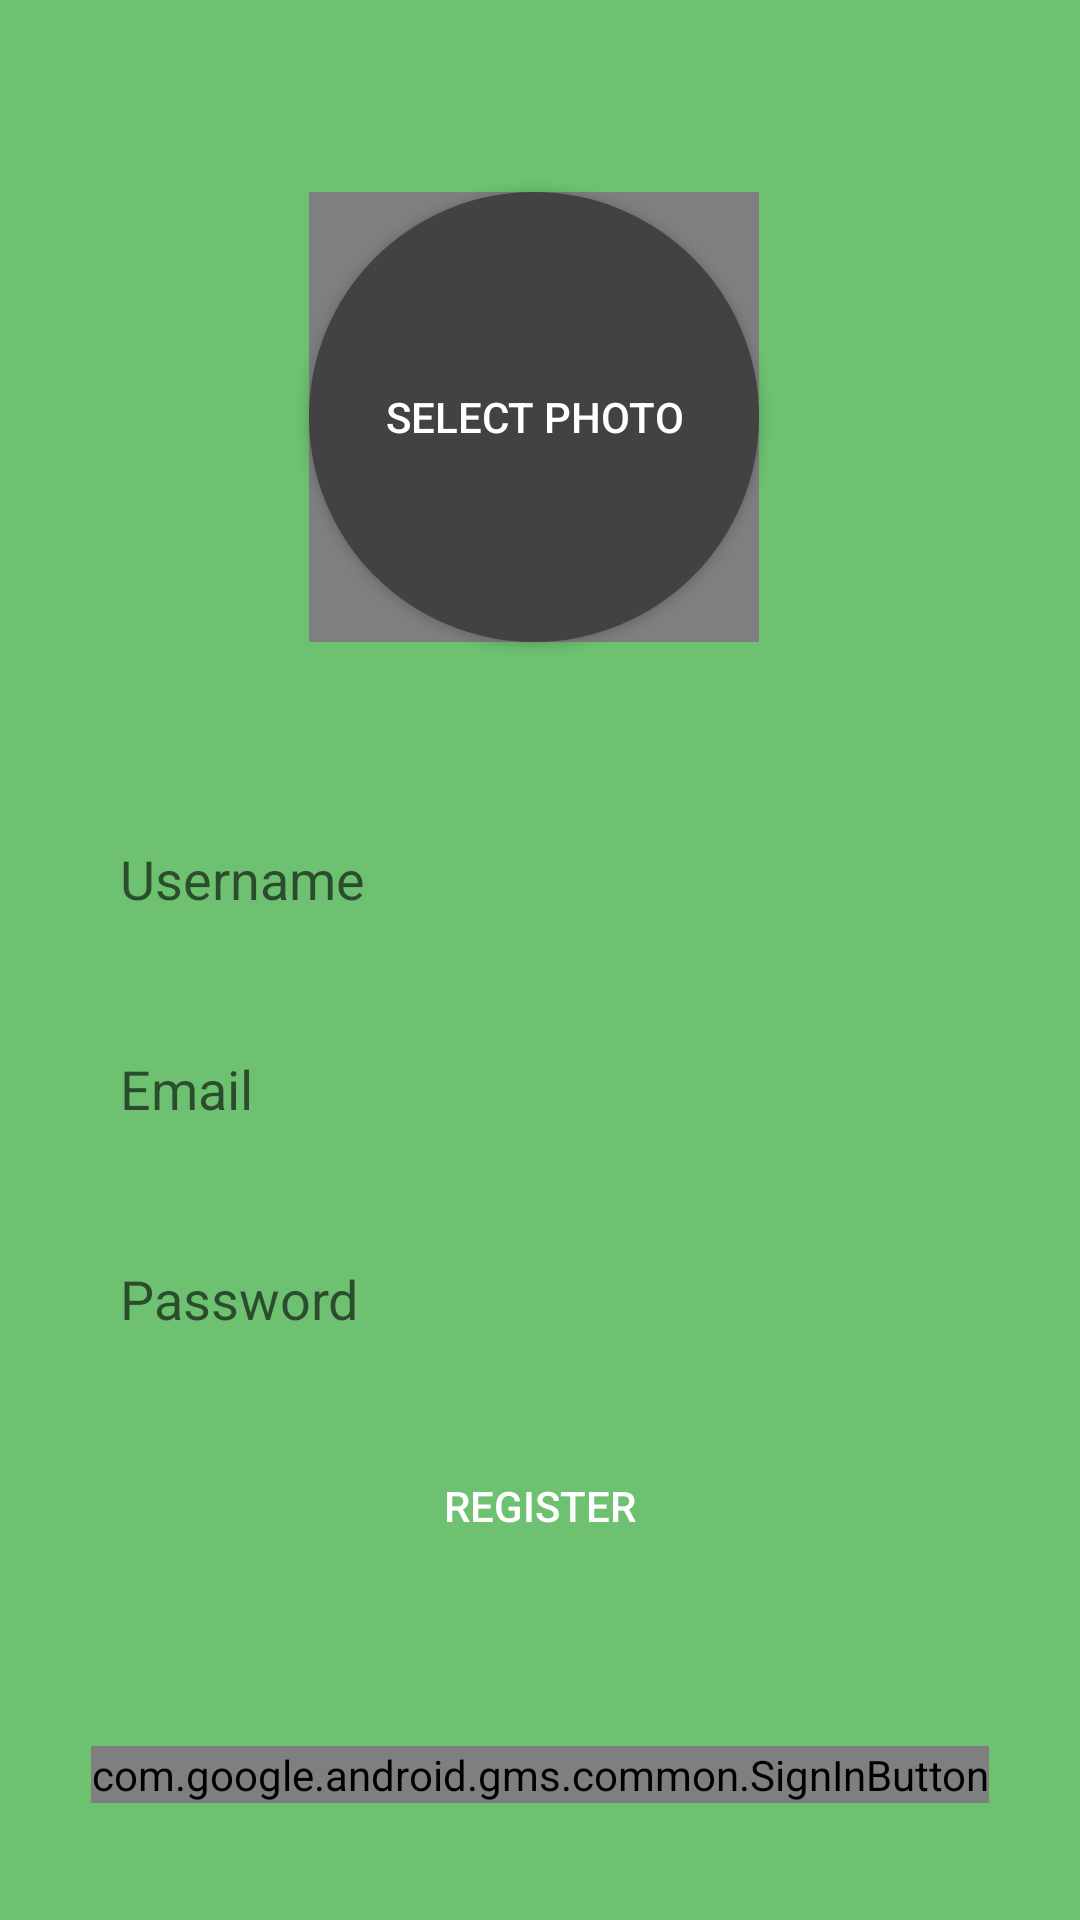

The Android layout XML behind this screen, and the referenced resources:
<!-- AndroidManifest.xml: application theme Theme.IMessage -->
<!-- res/layout/activity_register.xml -->
<?xml version="1.0" encoding="utf-8"?>
<androidx.constraintlayout.widget.ConstraintLayout xmlns:android="http://schemas.android.com/apk/res/android"
    xmlns:app="http://schemas.android.com/apk/res-auto"
    xmlns:tools="http://schemas.android.com/tools"
    android:layout_width="match_parent"
    android:layout_height="match_parent"
    android:background="@color/android_color"
    tools:context=".RegisterActivity">

    <android.widget.Button
        android:id="@+id/buttonSelectPhoto"
        android:layout_width="150dp"
        android:layout_height="150dp"
        android:layout_marginLeft="8dp"
        android:layout_marginTop="64dp"
        android:layout_marginEnd="8dp"
        android:background="@drawable/rounded_select_photo"
        android:textColor="@color/white"
        android:text="Select Photo"
        app:layout_constraintEnd_toEndOf="@+id/usernameEditTextRegister"
        app:layout_constraintHorizontal_bias="0.514"
        app:layout_constraintStart_toStartOf="@+id/usernameEditTextRegister"
        app:layout_constraintTop_toTopOf="parent" />

    <EditText
        android:id="@+id/usernameEditTextRegister"
        android:layout_width="0dp"
        android:layout_height="50dp"
        android:layout_marginStart="24dp"
        android:layout_marginTop="268dp"
        android:layout_marginEnd="24dp"
        android:background="@drawable/rounded_edit_text_login"
        android:ems="10"
        android:hint="@string/username_hint_registration"
        android:inputType="textPersonName"
        android:paddingLeft="16dp"
        app:layout_constraintEnd_toEndOf="parent"
        app:layout_constraintHorizontal_bias="0.0"
        app:layout_constraintStart_toStartOf="parent"
        app:layout_constraintTop_toTopOf="parent" />

    <EditText
        android:id="@+id/emailEditTextRegister"
        android:layout_width="0dp"
        android:layout_height="50dp"
        android:layout_marginTop="20dp"
        android:background="@drawable/rounded_edit_text_login"
        android:ems="10"
        android:hint="@string/email_hint_registration"
        android:inputType="textEmailAddress"
        android:paddingLeft="16dp"
        app:layout_constraintEnd_toEndOf="@+id/usernameEditTextRegister"
        app:layout_constraintHorizontal_bias="0.0"
        app:layout_constraintStart_toStartOf="@+id/usernameEditTextRegister"
        app:layout_constraintTop_toBottomOf="@+id/usernameEditTextRegister" />

    <EditText
        android:id="@+id/passwordEditTextRegister"
        android:layout_width="0dp"
        android:layout_height="50dp"
        android:layout_marginTop="20dp"
        android:background="@drawable/rounded_edit_text_login"
        android:ems="10"
        android:hint="@string/password_hint_registration"
        android:inputType="textPassword"
        android:paddingLeft="16dp"
        app:layout_constraintEnd_toEndOf="@+id/emailEditTextRegister"
        app:layout_constraintHorizontal_bias="0.0"
        app:layout_constraintStart_toStartOf="@+id/emailEditTextRegister"
        app:layout_constraintTop_toBottomOf="@+id/emailEditTextRegister" />

    <android.widget.Button
        android:id="@+id/registerButton"
        android:layout_width="0dp"
        android:layout_height="wrap_content"
        android:layout_marginTop="20dp"
        android:background="@drawable/rounded_botton"
        android:text="@string/register_button"
        android:textColor="@color/white"
        app:layout_constraintEnd_toEndOf="@+id/passwordEditTextRegister"
        app:layout_constraintHorizontal_bias="0.0"
        app:layout_constraintStart_toStartOf="@+id/passwordEditTextRegister"
        app:layout_constraintTop_toBottomOf="@+id/passwordEditTextRegister" />

    <TextView
        android:id="@+id/alreadyHaveAccountRegister"
        android:layout_width="0dp"
        android:layout_height="wrap_content"
        android:layout_marginTop="68dp"
        android:text="@string/already_account_link"
        android:textAlignment="center"
        android:textColor="@color/white"
        android:textStyle="italic"
        app:layout_constraintEnd_toEndOf="@+id/sign_in_button"
        app:layout_constraintHorizontal_bias="0.0"
        app:layout_constraintStart_toStartOf="@+id/sign_in_button"
        app:layout_constraintTop_toBottomOf="@+id/sign_in_button" />

    <de.hdodenhof.circleimageview.CircleImageView
        android:id="@+id/imageViewRegister"
        android:layout_width="150dp"
        android:layout_height="150dp"
        app:layout_constraintBottom_toBottomOf="@+id/buttonSelectPhoto"
        app:layout_constraintEnd_toEndOf="@+id/buttonSelectPhoto"
        app:layout_constraintStart_toStartOf="@+id/buttonSelectPhoto"
        app:layout_constraintTop_toTopOf="@+id/buttonSelectPhoto"></de.hdodenhof.circleimageview.CircleImageView>

    <com.google.android.gms.common.SignInButton
        android:id="@+id/sign_in_button"
        android:layout_width="wrap_content"
        android:layout_height="wrap_content"
        android:layout_marginTop="56dp"
        app:layout_constraintEnd_toEndOf="@+id/registerButton"
        app:layout_constraintHorizontal_bias="0.498"
        app:layout_constraintStart_toStartOf="@+id/registerButton"
        app:layout_constraintTop_toBottomOf="@+id/registerButton" />


</androidx.constraintlayout.widget.ConstraintLayout>
<!-- resources referenced by this layout -->
<resources>
  <color name="android_color">#6DC170</color>
  <color name="white">#FFFFFFFF</color>
  <!-- drawable rounded_select_photo (drawable) -->
  <?xml version="1.0" encoding="utf-8"?>
  <shape xmlns:android="http://schemas.android.com/apk/res/android">
      <solid android:color="@color/cardview_dark_background"></solid>
      <corners android:radius="1000dp"></corners>
  </shape>
  <string name="already_account_link">Already have an account?</string>
  <string name="email_hint_registration">Email</string>
  <string name="password_hint_registration">Password</string>
  <string name="register_button">Register</string>
  <string name="username_hint_registration">Username</string>
  <style name="Theme.IMessage" parent="Theme.MaterialComponents.DayNight.DarkActionBar">
          
          <item name="colorPrimary">@color/cardview_dark_background</item>
          <item name="colorPrimaryVariant">@color/cardview_dark_background</item>
          <item name="colorOnPrimary">@color/white</item>
          
          <item name="colorSecondary">@color/teal_200</item>
          <item name="colorSecondaryVariant">@color/teal_700</item>
          <item name="colorOnSecondary">@color/black</item>
          
          <item name="android:statusBarColor" tools:targetApi="l">?attr/colorPrimaryVariant</item>
          
      </style>
  <color name="teal_200">#FF03DAC5</color>
  <color name="teal_700">#FF018786</color>
  <color name="black">#FF000000</color>
</resources>
